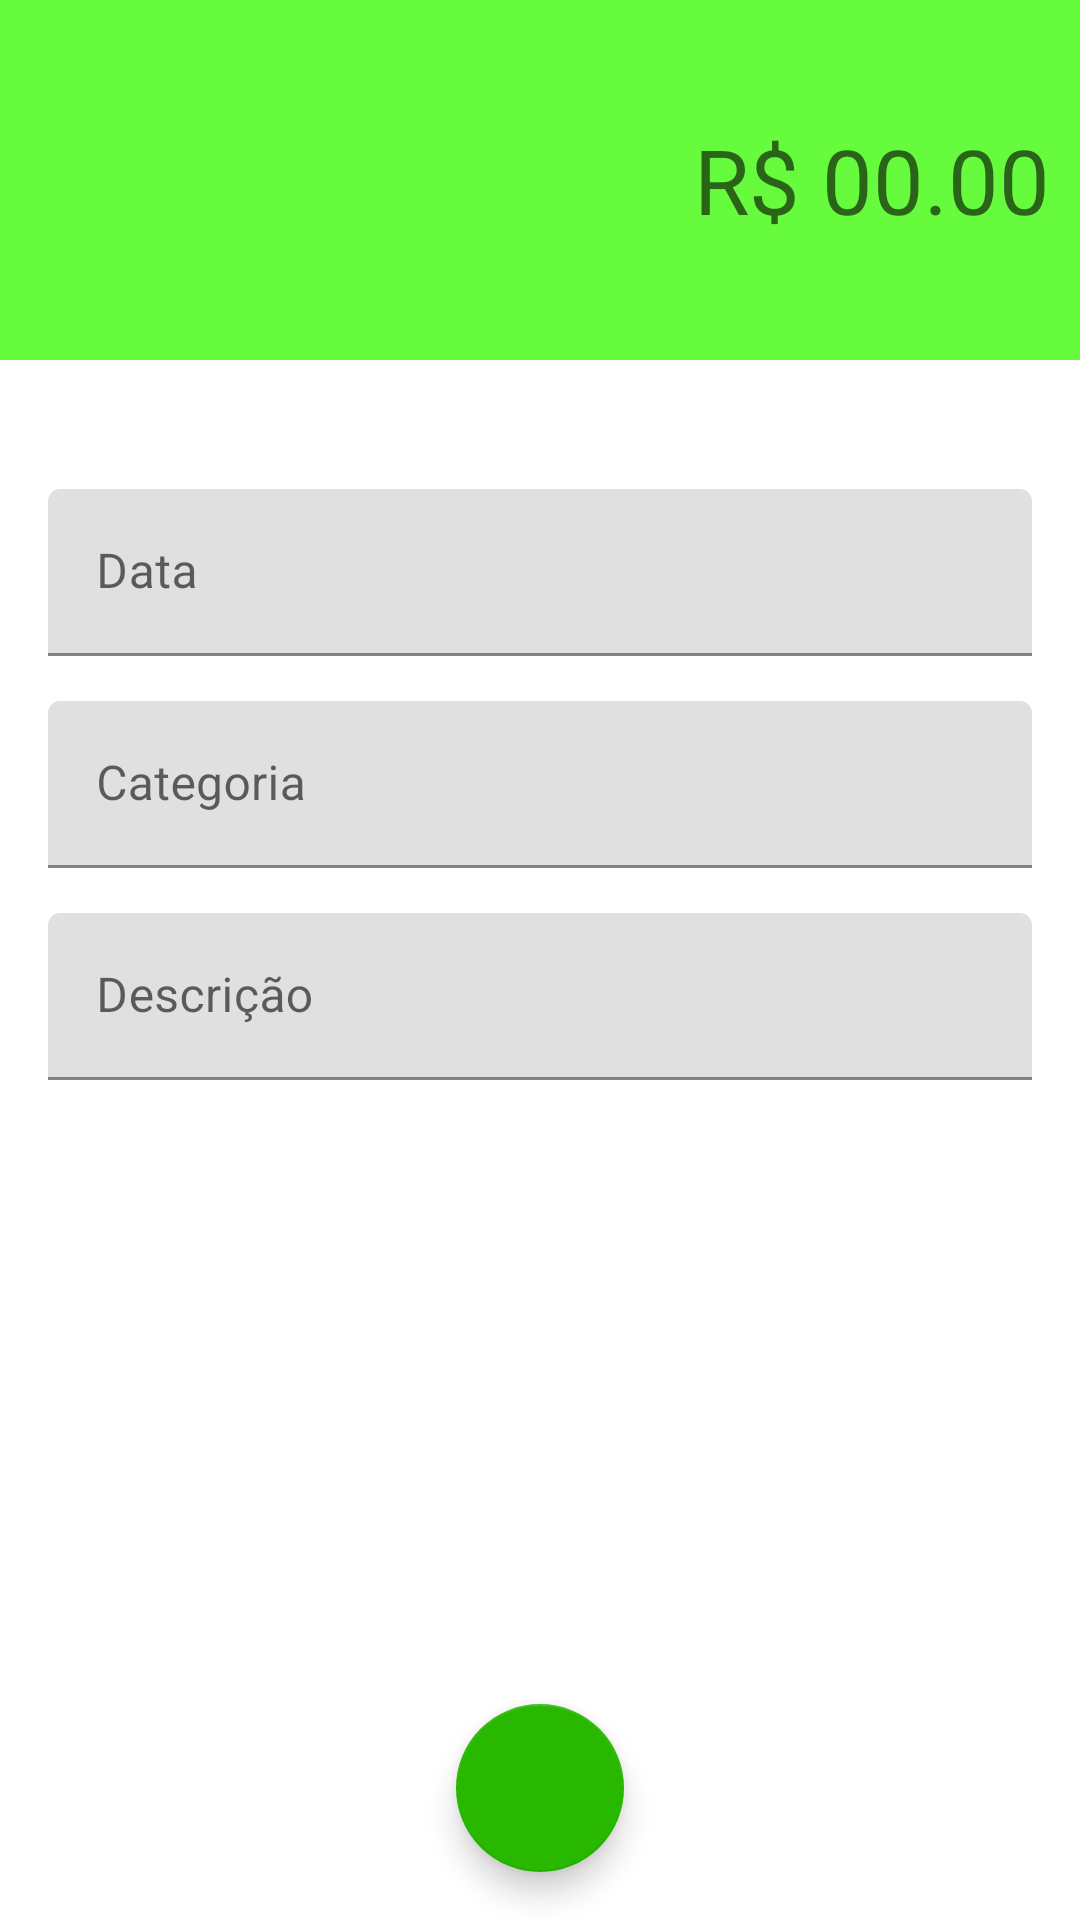

The Android layout XML behind this screen, and the referenced resources:
<!-- AndroidManifest.xml: application theme Theme.Organizze_Clone -->
<!-- res/layout/activity_receita.xml -->
<?xml version="1.0" encoding="utf-8"?>
<androidx.constraintlayout.widget.ConstraintLayout xmlns:android="http://schemas.android.com/apk/res/android"
    xmlns:app="http://schemas.android.com/apk/res-auto"
    xmlns:tools="http://schemas.android.com/tools"
    android:layout_width="match_parent"
    android:layout_height="match_parent"
    tools:context=".activitys.Receita">

    <LinearLayout
        android:id="@+id/linearLayout"
        android:layout_width="match_parent"
        android:layout_height="120dp"
        android:background="@color/verde_principal_receita"
        android:gravity="center"
        android:orientation="vertical"
        android:padding="10dp"
        app:layout_constraintEnd_toEndOf="parent"
        app:layout_constraintStart_toStartOf="parent"
        app:layout_constraintTop_toTopOf="parent">

        <EditText
            android:id="@+id/inputValorReceita"
            android:layout_width="match_parent"
            android:layout_height="wrap_content"
            android:background="@android:color/transparent"
            android:ems="10"
            android:hint="R$ 00.00"
            android:inputType="numberDecimal"
            android:textAlignment="textEnd"
            android:textColor="@color/white"
            android:textSize="30sp" />
    </LinearLayout>

    <LinearLayout
        android:layout_width="match_parent"
        android:layout_height="wrap_content"
        android:layout_marginStart="16dp"
        android:layout_marginEnd="16dp"
        android:orientation="vertical"
        app:layout_constraintBottom_toBottomOf="parent"
        app:layout_constraintEnd_toEndOf="parent"
        app:layout_constraintStart_toStartOf="parent"
        app:layout_constraintTop_toBottomOf="@+id/linearLayout"
        app:layout_constraintVertical_bias="0.13999999">

        <com.google.android.material.textfield.TextInputLayout
            android:layout_width="match_parent"
            android:layout_height="wrap_content"
            android:layout_marginBottom="15dp">

            <com.google.android.material.textfield.TextInputEditText
                android:id="@+id/inputDataReceita"
                android:layout_width="match_parent"
                android:layout_height="wrap_content"
                android:hint="Data" />
        </com.google.android.material.textfield.TextInputLayout>

        <com.google.android.material.textfield.TextInputLayout
            android:layout_width="match_parent"
            android:layout_height="wrap_content"
            android:layout_marginBottom="15dp">

            <com.google.android.material.textfield.TextInputEditText
                android:id="@+id/inputCategoriaReceita"
                android:layout_width="match_parent"
                android:layout_height="wrap_content"
                android:hint="Categoria" />
        </com.google.android.material.textfield.TextInputLayout>

        <com.google.android.material.textfield.TextInputLayout
            android:layout_width="match_parent"
            android:layout_height="wrap_content"
            android:layout_marginBottom="15dp">

            <com.google.android.material.textfield.TextInputEditText
                android:id="@+id/inputDescricaoReceita"
                android:layout_width="match_parent"
                android:layout_height="wrap_content"
                android:hint="Descrição" />
        </com.google.android.material.textfield.TextInputLayout>

    </LinearLayout>

    <com.google.android.material.floatingactionbutton.FloatingActionButton
        android:id="@+id/fabSalvarReceita"
        android:layout_width="wrap_content"
        android:layout_height="wrap_content"
        android:layout_marginBottom="16dp"
        android:clickable="true"
        android:onClick="salvarReceita"
        app:backgroundTint="@color/verde_secundario_receita"
        app:layout_constraintBottom_toBottomOf="parent"
        app:layout_constraintEnd_toEndOf="parent"
        app:layout_constraintStart_toStartOf="parent"
        app:srcCompat="@drawable/ic_baseline_check_24" />

</androidx.constraintlayout.widget.ConstraintLayout>
<!-- resources referenced by this layout -->
<resources>
  <color name="verde_principal_receita">#67FB3E</color>
  <color name="verde_secundario_receita">#28B800</color>
  <color name="white">#FFFFFFFF</color>
  <style name="Theme.Organizze_Clone" parent="Theme.MaterialComponents.DayNight.DarkActionBar">
          
          <item name="colorPrimary">@color/purple_500</item>
          <item name="colorPrimaryVariant">@color/purple_700</item>
          <item name="colorOnPrimary">@color/white</item>
          
          <item name="colorSecondary">@color/teal_200</item>
          <item name="colorSecondaryVariant">@color/teal_700</item>
          <item name="colorOnSecondary">@color/black</item>
          
          <item name="android:statusBarColor">?attr/colorPrimaryVariant</item>
          
      </style>
  <color name="purple_500">#03cbda</color>
  <color name="purple_700">#02b9c1</color>
  <color name="teal_200">#FF03DAC5</color>
  <color name="teal_700">#FF018786</color>
  <color name="black">#FF000000</color>
</resources>
